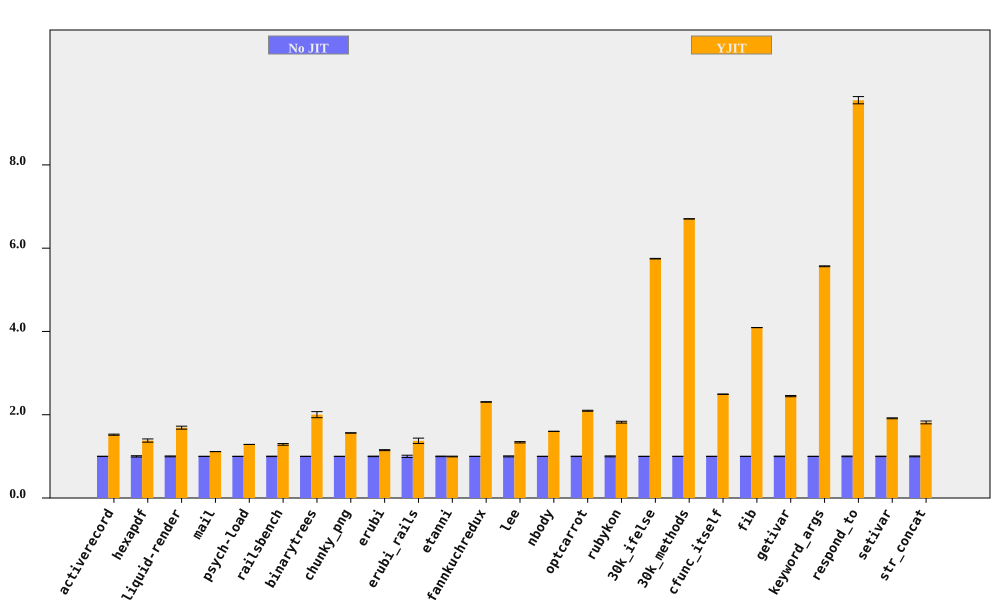

The file beside this chart, header and first rows:
bench, No JIT (ms), No JIT RSD, YJIT (ms), YJIT RSD, YJIT spd, YJIT spd RSD, % in YJIT
activerecord, 151.4, 0.3676, 99.58, 0.8236, 1.52, 0.9019, 86.87
hexapdf, 3264, 1.564, 2365, 2.332, 1.38, 2.808, 86.01
liquid-render, 191, 1.009, 113.1, 1.862, 1.689, 2.118, 86.26
mail, 175.8, 0.1305, 157.7, 0.1511, 1.115, 0.1997, 98.35
psych-load, 2489, 0.04013, 1935, 0.01619, 1.286, 0.04327, 91.55
railsbench, 2740, 0.5079, 2128, 1.472, 1.288, 1.557, 85.27
binarytrees, 482.9, 0.04881, 241.3, 3.63, 2.002, 3.63, 100
chunky_png, 976.5, 0.04714, 625, 0.2936, 1.562, 0.2974, 99.99
erubi, 339.9, 0.61, 295.8, 0.8281, 1.149, 1.029, 100
erubi_rails, 26.05, 2.748, 18.97, 3.818, 1.373, 4.704, 84.78
etanni, 471.5, 0.6436, 473, 0.4841, 0.9968, 0.8054, 7.026
fannkuchredux, 5311, 0.1052, 2302, 0.2692, 2.307, 0.2891, 100
lee, 1273, 1.186, 950.8, 0.05335, 1.339, 1.188, 99.97
nbody, 130.3, 0.2144, 81.44, 0.09536, 1.6, 0.2347, 100
optcarrot, 6412, 0.4252, 3060, 0.3751, 2.096, 0.567, 96.7
rubykon, 12754, 1.112, 7004, 0.4657, 1.821, 1.205, 99.89
30k_ifelse, 2337, 0.02344, 406.6, 0.1219, 5.748, 0.1241, 100
30k_methods, 6445, 0.006061, 961.4, 0.04513, 6.704, 0.04553, 100
cfunc_itself, 102.7, 0.1264, 41.18, 0.1486, 2.493, 0.1951, 100
fib, 250.2, 0.02467, 61.12, 0.0439, 4.093, 0.05036, 100
getivar, 114.7, 0.6035, 46.87, 0.05262, 2.447, 0.6058, 100
keyword_args, 286.8, 0.1347, 51.53, 0.1225, 5.565, 0.1821, 100
respond_to, 266.5, 0.7821, 27.9, 0.4669, 9.554, 0.9108, 100
setivar, 90.05, 0.5487, 47.03, 0.1266, 1.915, 0.5632, 100
str_concat, 84.77, 1.01, 46.69, 1.564, 1.815, 1.862, 99.9
